pico-8 play session: mixed d-pad (fixed 12-tick cycle)

[t = 1 s] mixed d-pad (1.2s cycle ×~1): → ← ↑ ↓ + 🅾/❎ taps, ~1s
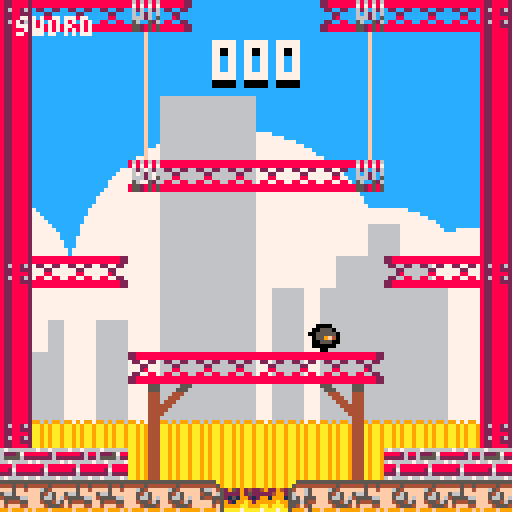
[t = 2 s] mixed d-pad (1.2s cycle ×~1): → ← ↑ ↓ + 🅾/❎ taps, ~2s
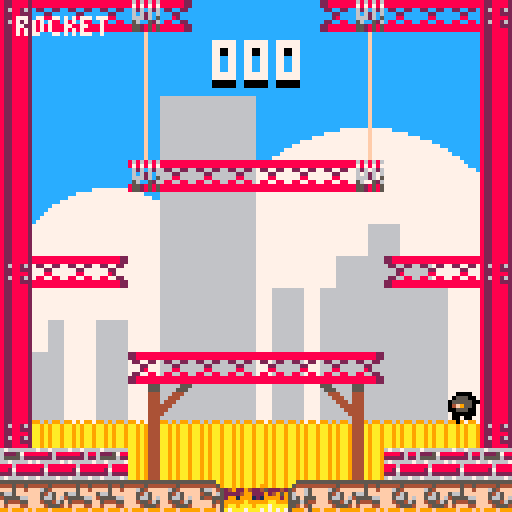
[t = 6 s] mixed d-pad (1.2s cycle ×~5): → ← ↑ ↓ + 🅾/❎ taps, ~6s
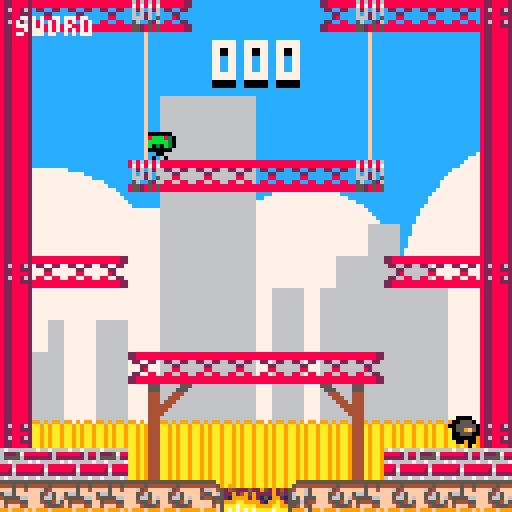

pico-8 cartridge
version 8
__lua__
--clouds start
clouds={{-64,25},{0,40},{40,20},
		{60,15},{90,20},{128,30},
		{153,20}};
function clouds:draw()
	for c in all(clouds) do
		if (c[1]>128+64) c[1]=-64;
		circfill(c[1],72,c[2],7);
	end
end
function clouds:update()
	for c in all(clouds) do
		c[1]+=0.5;
	end
end
--clouds end
--fire start
fires={{x=56;y=120;a={srt=29;cur=0;frs=3;stp=1;spd=6;lop=true;rev=false},rad=1;},
		{x=64;y=120;a={srt=29;cur=1;frs=3;stp=1;spd=6;lop=true;rev=false},rad=1;}};
function fires:draw()
	for f in all(fires) do
 		spr(f.a.srt+f.a.cur,f.x,f.y,1,1);
 	end
end
function fires:update()
	for f in all(fires) do
		anim(f,f.a);
		if get_coll(f,p) then
			p.x=60;
			p.y=52;
		end
	end
end
--fire end
--score start
score={0,0,0,0};
function score:draw()
	sspr(8*score[2],32,8,16,52,8);
 sspr(8*score[3],32,8,16,60,8);
 sspr(8*score[4],32,8,16,68,8);
end
function score:update()
	score[1]=min_max(score[1],0,999);
	score[4]=score[1]%10;
	score[3]=(score[1]%100 - score[4])/10;
	score[2]=flr((score[1]-score[4]-score[3])/100);
end
function score.inc(v)
	score[1]+=v;
end
--score end
--player start
idle={srt=9;cur=0;frs=1;stp=0;spd=0;lop=false;rev=false};
runn={srt=10;cur=0;frs=6;stp=1;spd=15;lop=true;rev=false};
jump={srt=11;cur=0;frs=1;stp=0;spd=0;lop=false;rev=false};
fall={srt=14;cur=0;frs=1;stp=0;spd=0;lop=false;rev=false};
p={
	x=60;
	y=52;
	d={x=0;y=0;};
	acc=0.3;
	grv=0.2;
	spd=1.5;
	jump_f=2.8;
	left=false;
	a=idle;
	coll={};
	state="idle";
	timer=time();
	rad=1.75;
	ammo=0;
}
function p:update()
	p.update_state();
	p.move();
	p.shot();
	p.collision(p);
	p.set_anim();
	anim(p,p.a);
end
function p:shot()
	if btn(5,0) then
		bullets.add_bullet();
	end
	if btnp(4,0) then
		if bullets.type=="sword" then
			bullets.type="pistol";
		elseif bullets.type=="pistol" then
			bullets.type="rifle";
		elseif bullets.type=="rifle" then
			bullets.type="rocket";
		else
			bullets.type="sword";
		end
	end
end
function p:set_anim()
	if p.state=="idle" then
		p.a=idle;
	elseif p.state=="runn" then
		p.a=runn;
	elseif p.state=="jump" then
		p.a=jump;
	elseif p.state=="fall" then
		p.a=fall;
	else
		p.a=idle;
	end
end
function p:update_state()
	local thold = 0.4;
	if p.d.y<-thold then
		p.state="jump";
	elseif p.d.y>thold then
		p.state="fall";
	end

	if p.d.y == 0 then
			p.state="idle";
	end
	if abs(p.d.x)>thold
		and p.state=="idle" then
		p.state="runn";
	end
end
function p:move()
	if btn(0,0) then
		p.left=true;
		p.d.x-=p.acc;
	elseif btn(1,0) then
		p.left=false;
		p.d.x+=p.acc;
	else
		p.d.x*=0.9;
	end
	p.d.x=min_max(p.d.x,-1,1);
	p.x+=p.spd*p.d.x;

	if btnp(2,0)
		and ((p.state=="runn")
		or (p.state=="idle")) then
			p.d.y=-p.jump_f;
	else
		p.d.y+=p.grv;
	end

	p.d.y=min_max(p.d.y,-p.jump_f,2);
	p.y+=p.spd*p.d.y;
end
function p.coll_handle(o)
	for c in all(o.coll) do
		local x_d=flr(o.x-c.x);
		local y_d=flr(o.y-c.y);

		if abs(x_d) < 8
			and (abs(x_d) > abs(y_d)) then
					o.x+=((x_d/abs(x_d))-(x_d/8))*8;
					o.d.x=0;
		end
		if abs(y_d) < 8
			and (abs(x_d) < abs(y_d)) then
					o.y+=((y_d/abs(y_d))-(y_d/8))*8;
					o.d.y=0;
		end
	end
end
function p.collision(o)
	o.x=min_max(o.x,8,112);
	o.y=min_max(o.y,0,120);
	get_coll_map(o,0);
	sort({x=o.x;y=o.y;},o.coll,compare);
	p.coll_handle(o);
end
function p.draw()
	spr(p.a.srt+p.a.cur,p.x,p.y,1,1,p.left);
	p.debug_draw(p,false);
end
function p.debug_draw(o,debug)
	if (not debug) return
	i=1;
	print(o.state,94,10,7);
	for c in all(o.coll) do
		print(flr(o.x-c.x),10,10,7);
		print(flr(o.y-c.y),10,18,7);
		rectfill(c.x,c.y,c.x+8,c.y+8,8);
		rect(c.x,c.y,c.x+8,c.y+8,11);
		print(i,c.x,c.y,7);
		i+=1;
	end
end
--player end
--enemy start
enemies={};
state_list={
	e_idle={srt=57;cur=0;frs=1;stp=0;spd=0;lop=false;rev=false};
	e_runn={srt=58;cur=0;frs=6;stp=1;spd=10;lop=true;rev=false};
	e_jump={srt=59;cur=0;frs=1;stp=0;spd=0;lop=false;rev=false};
	e_fall={srt=62;cur=0;frs=1;stp=0;spd=0;lop=false;rev=false};
};
e_timer=time();
e_spawn=4;
function enemies:draw()
	for e in all(enemies) do
		--print(e.d.x,0,0,7);
		spr(e.a.srt+e.a.cur,e.x,e.y,1,1,e.d.x < 0);
		p.debug_draw(e,false);
	end
end
function enemies:update()
	add_enemy();
	for e in all(enemies) do
		enemies.update_state(e);
		enemies.move(e);
		p.collision(e);
		enemies.update_dir(e);
		enemies.set_anim(e);
		anim(e,e.a);
		for f in all(fires) do
			if get_coll(f,e) then
				score.inc(-1);
				del(enemies,e);
			end
		end
		for b in all(bullets.items) do
			if get_coll(b,e) then
				score.inc(1);
				del(enemies,e);
			end
		end
		if get_coll(e,p) then
		end
	end
end
function enemies.update_dir(e);
	if e.x <=9 then
		e.d.x=1;
	end
	if e.x >=112 then
		e.d.x=-1;
	end
end
function enemies.set_anim(e)
	if e.state=="runn"
			and e.a.cur == 0 then
				e.a=e.states.e_runn;
	elseif e.state=="jump" then
		e.a=e.states.e_jump;
	elseif e.state=="fall" then
		e.a=e.states.e_fall;
	end
end
function enemies.cpy_state(s)
	return {srt=s.srt;cur=s.cur;frs=s.frs;
									stp=s.stp;spd=s.spd;lop=s.lop;
									rev=s.rev};
end
function enemies.update_state(e)
	local thold = 0.1;
	if e.d.y<-thold then
		e.state="jump";
	elseif e.d.y>thold then
		e.state="fall";
	end

	if abs(e.d.x)>thold then
		e.state="runn";
	end
end
function add_enemy()
	local d_tmp=-1+rnd(2);
	if time()-e_timer > e_spawn then
		e={
			x=60;
			y=0;
			d={x=d_tmp;y=0;};
			acc=0.2;
			grv=1.5;
			spd=0.6;
			jump_f=0;
			left=d_tmp<0;
			a=enemies.cpy_state(state_list.e_fall);
			coll={};
			state="fall";
			states={e_idle=enemies.cpy_state(state_list.e_idle);
							e_fall=enemies.cpy_state(state_list.e_fall);
							e_runn=enemies.cpy_state(state_list.e_runn);
							e_jump=enemies.cpy_state(state_list.e_jump);
						};
			rad=1.75;
		};
		e_timer=time();
		add(enemies,e);
	end
end
function enemies.move(e)
	e.d.y+=e.acc;
	e.d.y=min_max(e.d.y,-e.jump_f,2);
	e.y+=e.grv*e.d.y;

	if e.d.x > 0 then
		e.d.x+=e.acc;
	else
		e.d.x-=e.acc;
	end
	e.d.x=min_max(e.d.x,-1,1);
	e.x+=e.spd*e.d.x;
end
--ememy end
--bullet start
bullets={timer=time();type="sword";rate=0.5;spd=5;items={};};
bullet_anims={
	b_sword={srt=7;cur=0;frs=2;stp=1;spd=15;lop=false;rev=false};
	b_pistol={srt=45;cur=0;frs=1;stp=1;spd=1;lop=false;rev=false};
	b_rifle={srt=43;cur=0;frs=1;stp=1;spd=1;lop=false;rev=false};
	b_rocket={srt=41;cur=0;frs=1;stp=1;spd=1;lop=false;rev=false};
};
function bullets:draw()
	for b in all(bullets.items) do
		spr(b.a.srt+b.a.cur,b.x,b.y,1,1,b.left);
	end
end
function bullets:update()
	for b in all(bullets.items) do
		anim(b,b.a);
		if bullets.type=="sword" then
			b.left=p.left;
			b.y=p.y;
			if p.left then
				b.x=p.x-8;
			else
				b.x=p.x+8;
			end
		else
			if p.left then
				b.x-=bullets.spd;
			else
				b.x+=bullets.spd;
			end
		end
		if time()-b.timer > b.life then
			bullet_anims.b_sword={srt=7;cur=0;frs=2;stp=1;spd=15;lop=false;rev=false};
			del(bullets.items,b);
		end
	end
end
function bullets:add_bullet()
	if time() - bullets.timer < bullets.rate then
		return;
	end
	bullets.timer=time();

	local gun_info = {
		g_sword={rate=0.5;spd=0;dmg=1;ammo=-1;};
		g_pistol={rate=0.5;spd=5;dmg=1;ammo=10;};
		g_rifle={rate=0.8;spd=5;dmg=1;ammo=50;};
		g_rocket={rate=0.3;spd=5;dmg=1;ammo=1;};
	};

	local b={
		x=p.x;
		y=p.y;
		d={x=0;y=0;};
		spd=0;
		coll={};
		life=0.4;
		timer=time();
		left=p.left;
		a=bullets.get_Type_Anim();
		rad=3
	};

	if btn(0,0) then
		b.d.x=-1;
	elseif btn(1,0) then
		b.d.x=1;
	elseif p.left then
		b.d.x=-1;
	else
		b.d.x=1;
	end
	add(bullets.items, b);
end
function bullets:get_Type_Anim()
	if bullets.type=="rocket" then
		return bullet_anims.b_rocket;
	elseif bullets.type=="pistol" then
		return bullet_anims.b_pistol;
	elseif bullets.type=="rifle" then
		return bullet_anims.b_rifle;
	else
		return bullet_anims.b_sword;
	end
end
--bullet end

function _init()
	palt(0,false);
	palt(14,true);
end

function _draw()
	cls();
	rectfill(0,0,128,128,12);
	rectfill(0,72,128,128,7);
	clouds.draw();
	mapdraw(16,16);
	mapdraw(0,0);
	enemies.draw();
	bullets.draw();
	p.draw();
 	mapdraw(16,0);
	fires.draw();
	score.draw();

	print(bullets.type,4,4,7);
end

function _update60()
	enemies.update();
	bullets.update();
	p.update();
	clouds.update();
	fires.update();
	score.update();
end
function get_coll(o1,o2)
	return dist(o1,o2)<o1.rad+o2.rad;
end
function get_coll_map(o,flag)
	o.coll={};
 local x1=o.x/8;
 local y1=o.y/8;
 local x2=(o.x+7)/8;
 local y2=(o.y+7)/8;
 local a=fget(mget(x1,y1),flag);
 local b=fget(mget(x1,y2),flag);
 local c=fget(mget(x2,y2),flag);
 local d=fget(mget(x2,y1),flag);
 if a then
  add(o.coll,{x=clamp_map_cord(x1);y=clamp_map_cord(y1)});
 end
 if b then
  add(o.coll,{x=clamp_map_cord(x1);y=clamp_map_cord(y2)});
 end
 if c then
  add(o.coll,{x=clamp_map_cord(x2);y=clamp_map_cord(y2)});
 end
 if d then
  add(o.coll,{x=clamp_map_cord(x2);y=clamp_map_cord(y1)});
 end
 return a or b or c or d;
end

function clamp_map_cord(cord)
	return flr(cord)%16*8;
end

function min_max(v,l,h)
	return min(max(v,l),h);
end

function anim(o,a)
 local sta=a.srt
 local cur=a.cur or 0
 local stp=a.stp
 local spd=a.spd
 local lop=a.lop
 local rev=a.rev or false

 a.stp+=1
 stp=a.stp
 if(not rev) then
  if(stp%flr(60/spd)==0) cur+=1
  if(cur==a.frs) then
   if(lop) then cur=0
   else cur-=1 end
  end
 else
  if(stp%flr(60/spd)==0) cur-=1
  if(cur<0) cur=a.frs-1
 end
 a.cur=cur
end

function sort(o,a,cpr)
	for i=1,#a do
		local j=i;
		while j>1 and cpr(o,a[j],a[j-1]) do
			a[j],a[j-1] = a[j-1],a[j];
			j-=i;
		end
	end
end

function dist(v1,v2)
	return sqrt((v1.x-v2.x)^2+(v1.y-v2.y)^2);
end

function compare(o,a,b)
	return dist(o,a) > dist(o,b);
end

function place_item(x,y,item)
		local new_x=x/8;
		local new_y=y/8;
		if fget(mget(new_x,new_y+1),0)
			and not (mget(new_x,new_y)>0) then
			mset(new_x,new_y,item);
		end
end
__gfx__
eeeeeeeeeeeeeeeeeeeeeeeeee0000eeeeeeeeee00000000eeeeeeeeeee55eeeee7eeeeeee0000eeeeeeeeeeee0000eeeeeeeeeeeeeeeeeeee0000eeeeeeeeee
eeeeeeeeeeeeeeeeeee00eeee055500eeeeeeeee09aaaa90e000000eee555eeee7777eeee005550eee0000eee005550e000000eeee0000eee005550e000000ee
ee7ee7eeeee00eeeee0550ee05555500eeeeeeee0944449005777750e55eeeee777777eee0555550e005550e00555550e005550ee005550e00555550e005550e
eee77eeeee0550eee055500e05555500eee00eee09999990077776605eeeeeee667777ee00559f4000555550e0559f40e055555000555550e0559f40e0555550
eee77eeeee0550eee055500e05555500e008800e0999999000666060eeeeeeee5566777ee0555550e0559f40e0055500e0559f40e0559f40e0055500e0559f40
ee7ee7eeeee00eeeee0000ee005550000677776009aaaa9006777660eeeeeeeee555666ee0055500e0055500e000000e00055500e0055500e000000e00055500
eeeeeeeeeeeeeeeeeee00eeee000000e05666650044444400050500eeeeeeeeeeee5555eee00000ee000000ee00ee00e0000000ee000000eee00e00e0000000e
eeeeeeeeeeeeeeeeeeeeeeeeee0000ee0000000000000000e00000eeeeeeeeeeeeeee55eee00e00eeee00eeee0eeeeeeeeeee00eeee00eeeeeeee0eeeeeee00e
2288888888888888888888228686868682288882822888826766666667667666ee5555555555555555555555555555eeeeeeeeeeeeeeeeeeeeeeeeeeeeeeeeee
2288888888888888888888228787878782288882822888826222578888882688e544444444445444444544544444445eeeeeeeeeeeeeeeeee9eeeeeeeeeeeeee
e22ee22ee22ee22ee22ee22ee626e6268268826282288882655556222222262254ff65ffff654ffffff5ff4fff566f4524522242ee9ee9eeeeeeeeeee9ee9eee
eee22eeeeee22eeeeee22eeee6e626e68228822282288882667666676766666756ff65ffff5465ff5665ffffff455f6522224252eeeee99eee9ee9e9eeee9eee
eee28eeeeee88eeeeee82eeee66626e582288882822888828886888888868888565f555fff5665f64555566fff54455521512121e99e999eee9999e9eeee99ee
e22ee88ee88ee88ee88ee22ee56ee526826882628228888288278888882788885556544fff455465f544455ffffff5451212121299999a99999aa9999ee99a9e
2288888888888888888888228552858582288222822888822226222222262222554f45fffff45554f4fff44ffffff4f5101010109aa9aaa9aaa7aaaa9999aa99
22888888888888888888882285528585822888828228888267666676676666765999f599f999f99999f999f999f999f500000000a7aaa7aaa7a7a7a7aaaa7aaa
555eeeee555eeeeeeeeee555eeeee555eeeeeeeeeeee6666666666666666eeeeeeeeeeeeeeeeeeeeeeeeeeeeeeeeeeeeeeeeeeeeeeeeeeeeeeeeeeeeeeeeeeee
e555eeee555eeeeeeeeee555eeee555e99e9e99eeeee6666666666666666eeeeeeeeeeeeeeeeeeeeeeeeeeeeeeeeeeeeeeeeeeeeeeeeeeeeeeeeeeeeeeeeeeee
ee444eee444eeeeeeeeee444eee444eeaa9a9aa9eeee6666666666666666eeeeeeebbeeeeeeeeeeeeeee55eeeeeeeeeeeeeeeeeeeeeeeeeeeeeeeeeeeeeeeeee
eee444ee444eeeeeeeeee444ee444eeeaa9a9aa9eeee6666666666666666eeeeb8bbbb8bee6668ee44556666eee99eeeeeee455eeee5eeeeeeeeeeeeeeeeeeee
eeee444e444eeeeeeeeee444e444eeeeaa9a9aa9eeee6666666666666666eeee32333323ee5552ee444e5eeeeeeeeeeeeeee4eeeeeeeeeeeeeeeeeeeeeeeeeee
eeeee444444eeeeeeeeee444444eeeeeaa9a9aa9eeee6666666666666666eeeeeeeee3eeeeeeeeeeeeeee5eeeeeeeeeeeeeeeeeeeeeeeeeeeeeeeeeeeeeeeeee
eeeeee44444eeeeeeeeee44444eeeeeeaa9a9aa9eeee6666666666666666eeeeeeeeeeeeeeeeeeeeeeeeeeeeeeeeeeeeeeeeeeeeeeeeeeeeeeeeeeeeeeeeeeee
eeeeeee4444eeeeeeeeee4444eeeeeeeaa9a9aa9eeee6666666666666666eeeeeeeeeeeeeeeeeeeeeeeeeeeeeeeeeeeeeeeeeeeeeeeeeeeeeeeeeeeeeeeeeeee
eeeefeee444eeeeeeeeee444eeeeeeeeaa9a9aa9eeee6666666666666666eeeeeeeeeeeeeeeeeeeeeeeeeeeee000000eeeeeeeeeeeeeeeeee000000eeeeeeeee
eeeefeee444eeeeeeeeee444eeeeeeeeaa9a9aa999e96996996969969969e99eeeeeeeeee000000ee000000e038bbb80e000000ee000000e038bbb80e000000e
eeeefeee444eeeeeeeeee444eeeeeeeeaa9a9aa9aa9a9aa9aa9a9aa9aa9a9aa9eeeeeeee038bbb80038bbb8003bbbbb0038bbb80038bbb8003bbbbb0038bbb80
eeeefeee444eeeeeeeeee444eeeeeeeeaa9a9aa9aa9a9aa9aa9a9aa9aa9a9aa9eeeeeeee03bbbbb003bbbbb003b030b003bbbbb003bbbbb003b030b003bbbbb0
eeeefeee444eeeeeeeeee444eeeeeeeeaa9a9aa9aa9a9aa9aa9a9aa9aa9a9aa9eeeeeeee03b030b003b030b0e000000003b030b003b030b0e000000003b030b0
eeeefeee444eeeeeeeeee444eeeeeeeeaa9a9aa9aa9a9aa9aa9a9aa9aa9a9aa9eeeeeeeee0000000e0000000e0eeee0ee0000000e0000000ee0eee0ee0000000
eeeefeee444eeeeeeeeee444eeeeeeeeaa9a9aa9aa9a9aa9aa9a9aa9aa9a9aa9eeeeeeeee0eeee0eeee00eee0eeeeee0000eee0eeee00eeee0eeeee0000eee0e
eeeefeee444eeeeeeeeee444eeeeeeeeaa9a9aa9aa9a9aa9aa9a9aa9aa9a9aa9eeeeeeeee0eeee0eee0ee0ee0eeeeeeeeeeeee0eee0ee0eeeeeeeee0eeeeee0e
eeeeeeeeeeeeeeeeeeeeeeeeeeeeeeeeeeeeeeeeeeeeeeeeeeeeeeeeeeeeeeeeeeeeeeeeeeeeeeee000000000000000000000000000000000000000000000000
eeeeeeeeeeeeeeeeeeeeeeeeeeeeeeeeeeeeeeeeeeeeeeeeeeeeeeeeeeeeeeeeeeeeeeeeeeeeeeee000000000000000000000000000000000000000000000000
e777777ee7777eeee777777ee777777ee77ee77ee777777ee77eeeeee777777ee777777ee777777e000000000000000000000000000000000000000000000000
e777777ee7777eeee777777ee777777ee77ee77ee777777ee77eeeeee777777ee777777ee777777e000000000000000000000000000000000000000000000000
e770077ee0077eeee000077ee000077ee77ee77ee770000ee77eeeeee000077ee770077ee770077e000000000000000000000000000000000000000000000000
e770077ee0077eeee000077ee000077ee77ee77ee770000ee77eeeeee000077ee770077ee770077e000000000000000000000000000000000000000000000000
e77ee77eeee77eeee777777eeee7777ee777777ee777777ee777777eeeeee77ee777777ee777777e000000000000000000000000000000000000000000000000
e77ee77eeee77eeee777777eeee7777ee777777ee777777ee777777eeeeee77ee777777ee777777e000000000000000000000000000000000000000000000000
e77ee77eeee77eeee770000eeee0077ee000077ee000077ee770077eeeeee77ee770077ee000077e000000000000000000000000000000000000000000000000
e77ee77eeee77eeee770000eeee0077ee000077ee000077ee770077eeeeee77ee770077ee000077e000000000000000000000000000000000000000000000000
e777777ee777777ee777777ee777777eeeeee77ee777777ee777777eeeeee77ee777777eeeeee77e000000000000000000000000000000000000000000000000
e777777ee777777ee777777ee777777eeeeee77ee777777ee777777eeeeee77ee777777eeeeee77e000000000000000000000000000000000000000000000000
e000000ee000000ee000000ee000000eeeeee00ee000000ee000000eeeeee00ee000000eeeeee00e000000000000000000000000000000000000000000000000
e000000ee000000ee000000ee000000eeeeee00ee000000ee000000eeeeee00ee000000eeeeee00e000000000000000000000000000000000000000000000000
eeeeeeeeeeeeeeeeeeeeeeeeeeeeeeeeeeeeeeeeeeeeeeeeeeeeeeeeeeeeeeeeeeeeeeeeeeeeeeee000000000000000000000000000000000000000000000000
eeeeeeeeeeeeeeeeeeeeeeeeeeeeeeeeeeeeeeeeeeeeeeeeeeeeeeeeeeeeeeeeeeeeeeeeeeeeeeee000000000000000000000000000000000000000000000000
00000000000000000000000000000000000000000000000000000000000000000000000000000000000000000000000000000000000000000000000000000000
00000000000000000000000000000000000000000000000000000000000000000000000000000000000000000000000000000000000000000000000000000000
00000000000000000000000000000000000000000000000000000000000000000000000000000000000000000000000000000000000000000000000000000000
00000000000000000000000000000000000000000000000000000000000000000000000000000000000000000000000000000000000000000000000000000000
00000000000000000000000000000000000000000000000000000000000000000000000000000000000000000000000000000000000000000000000000000000
00000000000000000000000000000000000000000000000000000000000000000000000000000000000000000000000000000000000000000000000000000000
00000000000000000000000000000000000000000000000000000000000000000000000000000000000000000000000000000000000000000000000000000000
00000000000000000000000000000000000000000000000000000000000000000000000000000000000000000000000000000000000000000000000000000000
00000000000000000000000000000000000000000000000000000000000000000000000000000000000000000000000000000000000000000000000000000000
00000000000000000000000000000000000000000000000000000000000000000000000000000000000000000000000000000000000000000000000000000000
00000000000000000000000000000000000000000000000000000000000000000000000000000000000000000000000000000000000000000000000000000000
00000000000000000000000000000000000000000000000000000000000000000000000000000000000000000000000000000000000000000000000000000000
00000000000000000000000000000000000000000000000000000000000000000000000000000000000000000000000000000000000000000000000000000000
00000000000000000000000000000000000000000000000000000000000000000000000000000000000000000000000000000000000000000000000000000000
00000000000000000000000000000000000000000000000000000000000000000000000000000000000000000000000000000000000000000000000000000000
00000000000000000000000000000000000000000000000000000000000000000000000000000000000000000000000000000000000000000000000000000000
00000000000000000000000000000000000000000000000000000000000000000000000000000000000000000000000000000000000000000000000000000000
00000000000000000000000000000000000000000000000000000000000000000000000000000000000000000000000000000000000000000000000000000000
00000000000000000000000000000000000000000000000000000000000000000000000000000000000000000000000000000000000000000000000000000000
00000000000000000000000000000000000000000000000000000000000000000000000000000000000000000000000000000000000000000000000000000000
00000000000000000000000000000000000000000000000000000000000000000000000000000000000000000000000000000000000000000000000000000000
00000000000000000000000000000000000000000000000000000000000000000000000000000000000000000000000000000000000000000000000000000000
00000000000000000000000000000000000000000000000000000000000000000000000000000000000000000000000000000000000000000000000000000000
00000000000000000000000000000000000000000000000000000000000000000000000000000000000000000000000000000000000000000000000000000000
00000000000000000000000000000000000000000000000000000000000000000000000000000000000000000000000000000000000000000000000000000000
00000000000000000000000000000000000000000000000000000000000000000000000000000000000000000000000000000000000000000000000000000000
00000000000000000000000000000000000000000000000000000000000000000000000000000000000000000000000000000000000000000000000000000000
00000000000000000000000000000000000000000000000000000000000000000000000000000000000000000000000000000000000000000000000000000000
00000000000000000000000000000000000000000000000000000000000000000000000000000000000000000000000000000000000000000000000000000000
00000000000000000000000000000000000000000000000000000000000000000000000000000000000000000000000000000000000000000000000000000000
00000000000000000000000000000000000000000000000000000000000000000000000000000000000000000000000000000000000000000000000000000000
00000000000000000000000000000000000000000000000000000000000000000000000000000000000000000000000000000000000000000000000000000000
00000000000000000000000000000000000000000000000000000000000000000000000000000000000000000000000000000000000000000000000000000000
00000000000000000000000000000000000000000000000000000000000000000000000000000000000000000000000000000000000000000000000000000000
00000000000000000000000000000000000000000000000000000000000000000000000000000000000000000000000000000000000000000000000000000000
00000000000000000000000000000000000000000000000000000000000000000000000000000000000000000000000000000000000000000000000000000000
00000000000000000000000000000000000000000000000000000000000000000000000000000000000000000000000000000000000000000000000000000000
00000000000000000000000000000000000000000000000000000000000000000000000000000000000000000000000000000000000000000000000000000000
00000000000000000000000000000000000000000000000000000000000000000000000000000000000000000000000000000000000000000000000000000000
00000000000000000000000000000000000000000000000000000000000000000000000000000000000000000000000000000000000000000000000000000000
00000000000000000000000000000000000000000000000000000000000000000000000000000000000000000000000000000000000000000000000000000000
00000000000000000000000000000000000000000000000000000000000000000000000000000000000000000000000000000000000000000000000000000000
00000000000000000000000000000000000000000000000000000000000000000000000000000000000000000000000000000000000000000000000000000000
00000000000000000000000000000000000000000000000000000000000000000000000000000000000000000000000000000000000000000000000000000000
00000000000000000000000000000000000000000000000000000000000000000000000000000000000000000000000000000000000000000000000000000000
00000000000000000000000000000000000000000000000000000000000000000000000000000000000000000000000000000000000000000000000000000000
00000000000000000000000000000000000000000000000000000000000000000000000000000000000000000000000000000000000000000000000000000000
00000000000000000000000000000000000000000000000000000000000000000000000000000000000000000000000000000000000000000000000000000000
00000000000000000000000000000000000000000000000000000000000000000000000000000000000000000000000000000000000000000000000000000000
00000000000000000000000000000000000000000000000000000000000000000000000000000000000000000000000000000000000000000000000000000000
00000000000000000000000000000000000000000000000000000000000000000000000000000000000000000000000000000000000000000000000000000000
00000000000000000000000000000000000000000000000000000000000000000000000000000000000000000000000000000000000000000000000000000000
00000000000000000000000000000000000000000000000000000000000000000000000000000000000000000000000000000000000000000000000000000000
00000000000000000000000000000000000000000000000000000000000000000000000000000000000000000000000000000000000000000000000000000000
00000000000000000000000000000000000000000000000000000000000000000000000000000000000000000000000000000000000000000000000000000000
00000000000000000000000000000000000000000000000000000000000000000000000000000000000000000000000000000000000000000000000000000000
00000000000000000000000000000000000000000000000000000000000000000000000000000000000000000000000000000000000000000000000000000000
00000000000000000000000000000000000000000000000000000000000000000000000000000000000000000000000000000000000000000000000000000000
00000000000000000000000000000000000000000000000000000000000000000000000000000000000000000000000000000000000000000000000000000000
00000000000000000000000000000000000000000000000000000000000000000000000000000000000000000000000000000000000000000000000000000000
00000000000000000000000000000000000000000000000000000000000000000000000000000000000000000000000000000000000000000000000000000000
00000000000000000000000000000000000000000000000000000000000000000000000000000000000000000000000000000000000000000000000000000000
00000000000000000000000000000000000000000000000000000000000000000000000000000000000000000000000000000000000000000000000000000000
00000000000000000000000000000000000000000000000000000000000000000000000000000000000000000000000000000000000000000000000000000000
00000000000000000000000000000000000000000000000000000000000000000000000000000000000000000000000000000000000000000000000000000000
00000000000000000000000000000000000000000000000000000000000000000000000000000000000000000000000000000000000000000000000000000000
00000000000000000000000000000000000000000000000000000000000000000000000000000000000000000000000000000000000000000000000000000000
00000000000000000000000000000000000000000000000000000000000000000000000000000000000000000000000000000000000000000000000000000000
00000000000000000000000000000000000000000000000000000000000000000000000000000000000000000000000000000000000000000000000000000000
00000000000000000000000000000000000000000000000000000000000000000000000000000000000000000000000000000000000000000000000000000000
00000000000000000000000000000000000000000000000000000000000000000000000000000000000000000000000000000000000000000000000000000000
00000000000000000000000000000000000000000000000000000000000000000000000000000000000000000000000000000000000000000000000000000000
00000000000000000000000000000000000000000000000000000000000000000000000000000000000000000000000000000000000000000000000000000000
00000000000000000000000000000000000000000000000000000000000000000000000000000000000000000000000000000000000000000000000000000000
00000000000000000000000000000000000000000000000000000000000000000000000000000000000000000000000000000000000000000000000000000000
00000000000000000000000000000000000000000000000000000000000000000000000000000000000000000000000000000000000000000000000000000000
00000000000000000000000000000000000000000000000000000000000000000000000000000000000000000000000000000000000000000000000000000000
00000000000000000000000000000000000000000000000000000000000000000000000000000000000000000000000000000000000000000000000000000000
00000000000000000000000000000000000000000000000000000000000000000000000000000000000000000000000000000000000000000000000000000000
00000000000000000000000000000000000000000000000000000000000000000000000000000000000000000000000000000000000000000000000000000000
__gff__
0004000004040404040000000000000001010101010101010101010100000000000000000000000000000000000000000000000000000000000808080808080800000000000000000000000000000000000000000000000000000000000000000000000000000000000000000000000000000000000000000000000000000000
0000000000000000000000000000000000000000000000000000000000000000000000000000000000000000000000000000000000000000000000000000000000000000000000000000000000000000000000000000000000000000000000000000000000000000000000000000000000000000000000000000000000000000
__map__
1411111113120000000010131111111400000000000000000000000000000000000000000000000000000000000000000000000000000000000000000000000000000000000000000000000000000000000000000000000000000000000000000000000000000000000000000000000000000000000000000000000000000000
1500000000000000000000000000001500000000300000000000003000000000000000000000000000000000000000000000000000000000000000000000000000000000000000000000000000000000000000000000000000000000000000000000000000000000000000000000000000000000000000000000000000000000
1500000000000000000000000000001500000000300000000000003000000000000000000000000000000000000000000000000000000000000000000000000000000000000000000000000000000000000000000000000000000000000000000000000000000000000000000000000000000000000000000000000000000000
1500000000000000000000000000001500000000300000000000003000000000000000000000000000000000000000000000000000000000000000000000000000000000000000000000000000000000000000000000000000000000000000000000000000000000000000000000000000000000000000000000000000000000
1500000000000000000000000000001500000000300000000000003000000000000000000000000000000000000000000000000000000000000000000000000000000000000000000000000000000000000000000000000000000000000000000000000000000000000000000000000000000000000000000000000000000000
1500000013111111111111130000001500000000000000000000000000000000000000000000000000000000000000000000000000000000000000000000000000000000000000000000000000000000000000000000000000000000000000000000000000000000000000000000000000000000000000000000000000000000
1500000000000000000000000000001500000000000000000000000000000000000000000000000000000000000000000000000000000000000000000000000000000000000000000000000000000000000000000000000000000000000000000000000000000000000000000000000000000000000000000000000000000000
1500000000000000000000000000001500000000000000000000000000000000000000000000000000000000000000000000000000000000000000000000000000000000000000000000000000000000000000000000000000000000000000000000000000000000000000000000000000000000000000000000000000000000
1411111200000000000000001011111400000000000000000000000000000000000000000000000000000000000000000000000000000000000000000000000000000000000000000000000000000000000000000000000000000000000000000000000000000000000000000000000000000000000000000000000000000000
1500000000000000000000000000001500000000000000000000000000000000000000000000000000000000000000000000000000000000000000000000000000000000000000000000000000000000000000000000000000000000000000000000000000000000000000000000000000000000000000000000000000000000
1500000000000000000000000000001500000000000000000000000000000000000000000000000000000000000000000000000000000000000000000000000000000000000000000000000000000000000000000000000000000000000000000000000000000000000000000000000000000000000000000000000000000000
1500000010111111111111120000001500000000000000000000000000000000000000000000000000000000000000000000000000000000000000000000000000000000000000000000000000000000000000000000000000000000000000000000000000000000000000000000000000000000000000000000000000000000
1500000000000000000000000000001500000000222300000000202100000000000000000000000000000000000000000000000000000000000000000000000000000000000000000000000000000000000000000000000000000000000000000000000000000000000000000000000000000000000000000000000000000000
1400000000000000000000000000001400000000320000000000003100000000000000000000000000000000000000000000000000000000000000000000000000000000000000000000000000000000000000000000000000000000000000000000000000000000000000000000000000000000000000000000000000000000
1617171600000000000000001716171600000000320000000000003100000000000000000000000000000000000000000000000000000000000000000000000000000000000000000000000000000000000000000000000000000000000000000000000000000000000000000000000000000000000000000000000000000000
1a191a1a19191b1c1c18191a19191a1900000000000000000000000000000000000000000000000000000000000000000000000000000000000000000000000000000000000000000000000000000000000000000000000000000000000000000000000000000000000000000000000000000000000000000000000000000000
0000000000001111111100000000000000000000000000000000000000000000000000000000000000000000000000000000000000000000000000000000000000000000000000000000000000000000000000000000000000000000000000000000000000000000000000000000000000000000000000000000000000000000
0000000000000000000000000000000000000000000000000000000000000000000000000000000000000000000000000000000000000000000000000000000000000000000000000000000000000000000000000000000000000000000000000000000000000000000000000000000000000000000000000000000000000000
0000000000000000000000000000000000000000000000000000000000000000000000000000000000000000000000000000000000000000000000000000000000000000000000000000000000000000000000000000000000000000000000000000000000000000000000000000000000000000000000000000000000000000
0000000000000000000000000000000000000000002626260000000000000000000000000000000000000000000000000000000000000000000000000000000000000000000000000000000000000000000000000000000000000000000000000000000000000000000000000000000000000000000000000000000000000000
0000000000000000000000000000000000000000002626260000000000000000000000000000000000000000000000000000000000000000000000000000000000000000000000000000000000000000000000000000000000000000000000000000000000000000000000000000000000000000000000000000000000000000
0000000000000000000000000000000000000000002626260000000000000000000000000000000000000000000000000000000000000000000000000000000000000000000000000000000000000000000000000000000000000000000000000000000000000000000000000000000000000000000000000000000000000000
0000000000000000000000000000000000000000002626260000000000000000000000000000000000000000000000000000000000000000000000000000000000000000000000000000000000000000000000000000000000000000000000000000000000000000000000000000000000000000000000000000000000000000
0000000000000000000000000000000000000000002626260000002527000000000000000000000000000000000000000000000000000000000000000000000000000000000000000000000000000000000000000000000000000000000000000000000000000000000000000000000000000000000000000000000000000000
0000000000000000000000000000000000000000002626260000252626270000000000000000000000000000000000000000000000000000000000000000000000000000000000000000000000000000000000000000000000000000000000000000000000000000000000000000000000000000000000000000000000000000
0000000000000000000000000000000000000000002626262527262626260000000000000000000000000000000000000000000000000000000000000000000000000000000000000000000000000000000000000000000000000000000000000000000000000000000000000000000000000000000000000000000000000000
0000000000000000000000000000000000250026002626262527262626260000000000000000000000000000000000000000000000000000000000000000000000000000000000000000000000000000000000000000000000000000000000000000000000000000000000000000000000000000000000000000000000000000
0000000000000000000000000000000000260026002626262527262626260000000000000000000000000000000000000000000000000000000000000000000000000000000000000000000000000000000000000000000000000000000000000000000000000000000000000000000000000000000000000000000000000000
0000000000000000000000000000000000260026002626262527262626260000000000000000000000000000000000000000000000000000000000000000000000000000000000000000000000000000000000000000000000000000000000000000000000000000000000000000000000000000000000000000000000000000
0000000000000000000000000000000000362436243636363537363636362400000000000000000000000000000000000000000000000000000000000000000000000000000000000000000000000000000000000000000000000000000000000000000000000000000000000000000000000000000000000000000000000000
0000000000000000000000000000000000343434343434343434343434343400000000000000000000000000000000000000000000000000000000000000000000000000000000000000000000000000000000000000000000000000000000000000000000000000000000000000000000000000000000000000000000000000
0000000000000000000000000000000000343434343434343434343434343400000000000000000000000000000000000000000000000000000000000000000000000000000000000000000000000000000000000000000000000000000000000000000000000000000000000000000000000000000000000000000000000000
